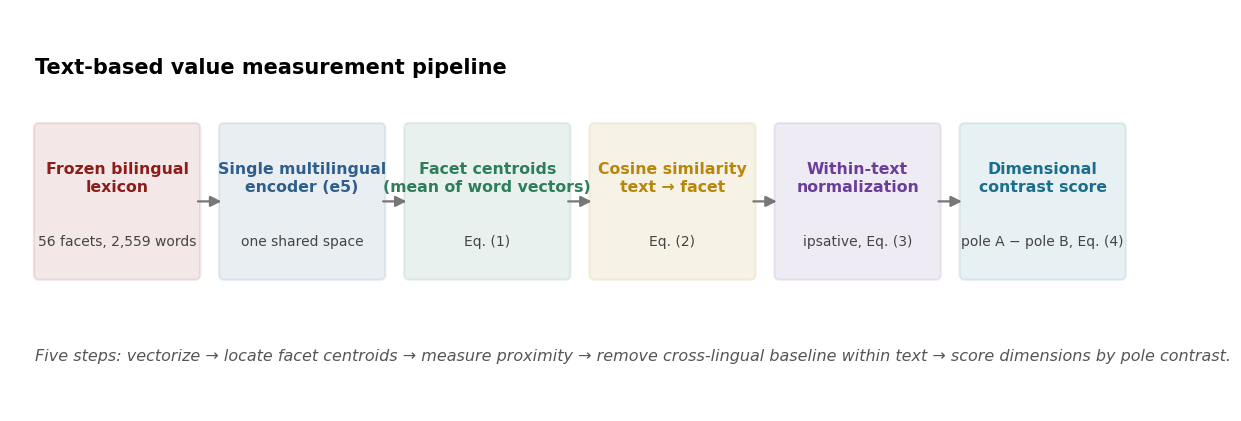

This figure's Python source: (Note: this script raises an exception after producing the figure.)
# -*- coding: utf-8 -*-
"""论文B 方法管线示意图 figB0_pipeline.png"""
import io
import sys
from pathlib import Path

import matplotlib
matplotlib.use("Agg")
import matplotlib.pyplot as plt
from matplotlib.patches import FancyBboxPatch, FancyArrowPatch

plt.rcParams["font.family"] = ["Times New Roman", "SimSun"]
plt.rcParams["font.size"] = 13
FIGS = Path(r"E:\culture-difference\work\paper\figs")
sys.stdout = io.TextIOWrapper(sys.stdout.buffer, encoding="utf-8")

fig, ax = plt.subplots(figsize=(13.5, 4.4), dpi=200)
ax.set_xlim(0, 13.5); ax.set_ylim(0, 4.4); ax.axis("off")

steps = [
    ("Frozen bilingual\nlexicon", "56 facets, 2,559 words", "#8C1D18"),
    ("Single multilingual\nencoder (e5)", "one shared space", "#2E5E8C"),
    ("Facet centroids\n(mean of word vectors)", "Eq. (1)", "#2E7D5B"),
    ("Cosine similarity\ntext → facet", "Eq. (2)", "#B8860B"),
    ("Within-text\nnormalization", "ipsative, Eq. (3)", "#6A3D9A"),
    ("Dimensional\ncontrast score", "pole A − pole B, Eq. (4)", "#1B6E8C"),
]
n = len(steps); bw = 1.85; gap = (13.5 - n * bw) / (n + 1)
for i, (t, sub, col) in enumerate(steps):
    x = gap + i * (bw + gap)
    box = FancyBboxPatch((x, 1.5), bw, 1.6, boxstyle="round,pad=0.06",
                         linewidth=1.6, edgecolor=col, facecolor=col, alpha=0.10)
    ax.add_patch(box)
    ax.text(x + bw / 2, 2.55, t, ha="center", va="center", fontsize=11.3, fontweight="bold", color=col)
    ax.text(x + bw / 2, 1.85, sub, ha="center", va="center", fontsize=10, color="#444")
    if i < n - 1:
        ax.add_patch(FancyArrowPatch((x + bw, 2.3), (x + bw + gap, 2.3),
                                     arrowstyle="-|>", mutation_scale=16, lw=1.6, color="#777"))
ax.text(0.3, 3.7, "Text-based value measurement pipeline", fontsize=15, fontweight="bold")
ax.text(0.3, 0.55, "Five steps: vectorize → locate facet centroids → measure proximity → "
                   "remove cross-lingual baseline within text → score dimensions by pole contrast.",
        fontsize=11.5, color="#555", style="italic")
fig.tight_layout()
fig.savefig(FIGS / "figB0_pipeline.png", bbox_inches="tight")
print("-> figB0_pipeline.png")
